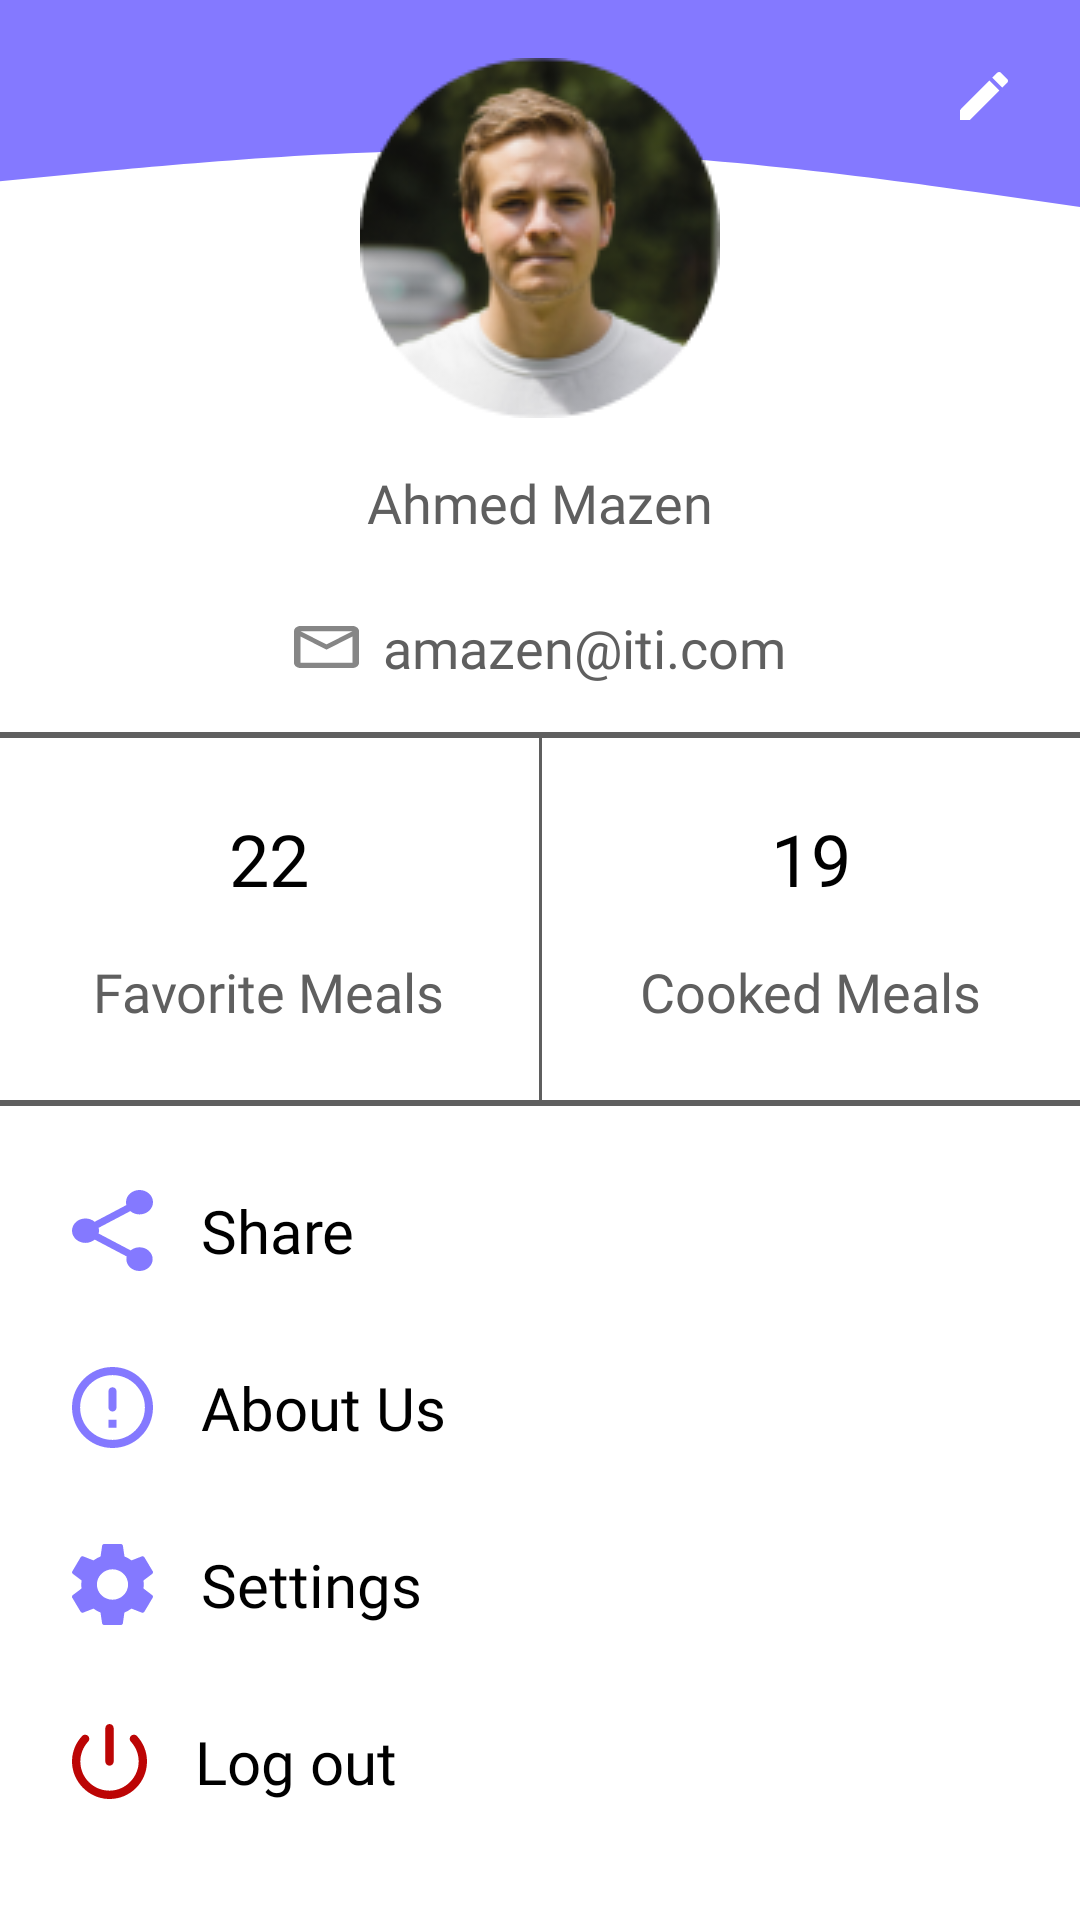

Layout XML and referenced resources for this Android screen:
<!-- AndroidManifest.xml: application theme HomeTheme -->
<!-- res/layout/fragment_profile.xml -->
<?xml version="1.0" encoding="utf-8"?>
<androidx.constraintlayout.widget.ConstraintLayout xmlns:android="http://schemas.android.com/apk/res/android"
    xmlns:tools="http://schemas.android.com/tools"
    xmlns:app="http://schemas.android.com/apk/res-auto"
    android:layout_width="match_parent"
    android:layout_height="match_parent"
    tools:context=".fragments.ProfileFragment">

    <TextView
        android:id="@+id/logout_tv"
        android:layout_width="match_parent"
        android:layout_height="wrap_content"
        android:layout_marginStart="24dp"
        android:layout_marginTop="24dp"
        android:layout_marginEnd="24dp"
        android:background="@drawable/gray_ripple"
        android:clickable="true"
        android:drawablePadding="16dp"
        android:fontFamily="@font/ubuntu"
        android:paddingTop="4dp"
        android:paddingBottom="4dp"
        android:text="@string/log_out"
        android:textColor="@color/black"
        android:textSize="20sp"
        app:layout_constraintEnd_toEndOf="parent"
        app:layout_constraintStart_toStartOf="parent"
        app:layout_constraintTop_toBottomOf="@+id/settings_tv"
        app:drawableStartCompat="@drawable/turn_off_icon" />

    <TextView
        android:id="@+id/settings_tv"
        android:layout_width="match_parent"
        android:layout_height="wrap_content"
        android:layout_marginStart="24dp"
        android:layout_marginTop="24dp"
        android:layout_marginEnd="24dp"
        android:background="@drawable/gray_ripple"
        android:clickable="true"
        android:drawablePadding="16dp"
        android:fontFamily="@font/ubuntu"
        android:paddingTop="4dp"
        android:paddingBottom="4dp"
        android:text="@string/settings"
        android:textColor="@color/black"
        android:textSize="20sp"
        app:layout_constraintEnd_toEndOf="parent"
        app:layout_constraintStart_toStartOf="parent"
        app:layout_constraintTop_toBottomOf="@+id/about_tv"
        app:drawableStartCompat="@drawable/setting_icon" />

    <TextView
        android:id="@+id/about_tv"
        android:layout_width="match_parent"
        android:layout_height="wrap_content"
        android:layout_marginStart="24dp"
        android:layout_marginTop="24dp"
        android:layout_marginEnd="24dp"
        android:background="@drawable/gray_ripple"
        android:clickable="true"
        android:drawablePadding="16dp"
        android:fontFamily="@font/ubuntu"
        android:paddingTop="4dp"
        android:paddingBottom="4dp"
        android:text="@string/about_us"
        android:textColor="@color/black"
        android:textSize="20sp"
        app:layout_constraintEnd_toEndOf="parent"
        app:layout_constraintStart_toStartOf="parent"
        app:layout_constraintTop_toBottomOf="@+id/share_tv"
        app:drawableStartCompat="@drawable/error_icon" />

    <TextView
        android:id="@+id/share_tv"
        android:layout_width="match_parent"
        android:layout_height="wrap_content"
        android:layout_marginStart="24dp"
        android:layout_marginTop="24dp"
        android:layout_marginEnd="24dp"
        android:background="@drawable/gray_ripple"
        android:clickable="true"
        android:drawablePadding="16dp"
        android:fontFamily="@font/ubuntu"
        android:paddingTop="4dp"
        android:paddingBottom="4dp"
        android:text="@string/share"
        android:textColor="@color/black"
        android:textSize="20sp"
        app:layout_constraintEnd_toEndOf="parent"
        app:layout_constraintStart_toStartOf="parent"
        app:layout_constraintTop_toBottomOf="@+id/materialDivider3"
        app:drawableStartCompat="@drawable/share_icon" />

    <TextView
        android:id="@+id/cooked_meals_score_tv"
        android:layout_width="wrap_content"
        android:layout_height="wrap_content"
        android:layout_marginTop="24dp"
        android:fontFamily="@font/ubuntu_medium"
        android:text="@string/_19"
        android:textColor="#000000"
        android:textSize="24sp"
        app:layout_constraintEnd_toEndOf="parent"
        app:layout_constraintHorizontal_bias="0.5"
        app:layout_constraintStart_toEndOf="@+id/materialDivider4_vertical"
        app:layout_constraintTop_toBottomOf="@+id/materialDivider2" />

    <com.google.android.material.divider.MaterialDivider
        android:id="@+id/materialDivider2"
        android:layout_width="0dp"
        android:layout_height="wrap_content"
        android:layout_marginTop="16dp"
        app:dividerColor="@color/dark_gray"
        app:dividerThickness="2dp"
        app:layout_constraintEnd_toEndOf="parent"
        app:layout_constraintHorizontal_bias="0.5"
        app:layout_constraintStart_toStartOf="parent"
        app:layout_constraintTop_toBottomOf="@+id/mail_tv" />

    <com.google.android.material.divider.MaterialDivider
        android:id="@+id/materialDivider3"
        android:layout_width="0dp"
        android:layout_height="wrap_content"

        android:layout_marginTop="24dp"
        app:dividerColor="@color/dark_gray"

        app:dividerThickness="2dp"
        app:layout_constraintEnd_toEndOf="parent"
        app:layout_constraintStart_toStartOf="parent"
        app:layout_constraintTop_toBottomOf="@+id/username_tv3" />

    <com.google.android.material.divider.MaterialDivider
        android:id="@+id/materialDivider4_vertical"
        android:layout_width="1dp"
        android:layout_height="0dp"
        app:dividerColor="@color/dark_gray"
        app:dividerThickness="2dp"
        app:layout_constraintBottom_toTopOf="@+id/materialDivider3"
        app:layout_constraintEnd_toEndOf="parent"
        app:layout_constraintHorizontal_bias="0.5"
        app:layout_constraintStart_toStartOf="parent"
        app:layout_constraintTop_toBottomOf="@+id/materialDivider2" />

    <TextView
        android:id="@+id/username_tv"
        android:layout_width="wrap_content"
        android:layout_height="wrap_content"
        android:layout_marginTop="16dp"
        android:fontFamily="@font/ubuntu"
        android:text="@string/random_name"
        android:textColor="@color/dark_gray"
        android:textSize="18sp"
        app:layout_constraintEnd_toEndOf="parent"
        app:layout_constraintHorizontal_bias="0.5"
        app:layout_constraintStart_toStartOf="parent"
        app:layout_constraintTop_toBottomOf="@+id/profile_imgView" />

    <TextView
        android:id="@+id/username_tv3"
        android:layout_width="wrap_content"
        android:layout_height="wrap_content"
        android:layout_marginTop="16dp"
        android:fontFamily="@font/ubuntu"
        android:text="@string/favorite_meals"
        android:textColor="@color/dark_gray"
        android:textSize="18sp"
        app:layout_constraintEnd_toEndOf="@+id/fav_meals_score_tv"
        app:layout_constraintHorizontal_bias="0.5"
        app:layout_constraintStart_toStartOf="@+id/fav_meals_score_tv"
        app:layout_constraintTop_toBottomOf="@+id/fav_meals_score_tv" />

    <TextView
        android:id="@+id/username_tv5"
        android:layout_width="wrap_content"
        android:layout_height="wrap_content"
        android:layout_marginTop="16dp"
        android:fontFamily="@font/ubuntu"
        android:text="@string/cooked_meals"
        android:textColor="@color/dark_gray"
        android:textSize="18sp"
        app:layout_constraintEnd_toEndOf="@+id/cooked_meals_score_tv"
        app:layout_constraintHorizontal_bias="0.5"
        app:layout_constraintStart_toStartOf="@+id/cooked_meals_score_tv"
        app:layout_constraintTop_toBottomOf="@+id/cooked_meals_score_tv" />

    <TextView
        android:id="@+id/mail_tv"
        android:layout_width="wrap_content"
        android:layout_height="wrap_content"
        android:layout_marginTop="24dp"
        android:drawablePadding="8dp"
        android:fontFamily="@font/ubuntu"
        android:text="@string/random_mail"
        android:textColor="@color/dark_gray"
        android:textSize="18sp"
        app:layout_constraintEnd_toEndOf="parent"
        app:layout_constraintStart_toStartOf="parent"
        app:layout_constraintTop_toBottomOf="@+id/username_tv"
        app:drawableStartCompat="@drawable/mail_icon" />

    <ImageView
        android:id="@+id/bg_imgView"
        android:layout_width="0dp"
        android:layout_height="wrap_content"
        android:scaleType="fitXY"
        android:src="@drawable/wave_two"
        app:layout_constraintEnd_toEndOf="parent"
        app:layout_constraintStart_toStartOf="parent"
        app:layout_constraintTop_toTopOf="parent"
        />

    <ImageView
        android:id="@+id/edit_imageView"
        android:layout_width="wrap_content"
        android:layout_height="wrap_content"
        android:layout_marginTop="24dp"
        android:layout_marginEnd="24dp"
        app:layout_constraintEnd_toEndOf="parent"
        app:layout_constraintTop_toTopOf="parent"
        app:srcCompat="@drawable/edit_icon" />

    <ImageView
        android:id="@+id/profile_imgView"
        android:layout_width="wrap_content"
        android:layout_height="wrap_content"
        android:layout_marginTop="-50dp"
        app:layout_constraintEnd_toEndOf="parent"
        app:layout_constraintStart_toStartOf="parent"
        app:layout_constraintTop_toBottomOf="@+id/bg_imgView"
        app:srcCompat="@drawable/dummy_profile_pic" />

    <TextView
        android:id="@+id/fav_meals_score_tv"
        android:layout_width="wrap_content"
        android:layout_height="wrap_content"
        android:layout_marginTop="24dp"
        android:fontFamily="@font/ubuntu_medium"
        android:text="@string/_22"
        android:textColor="#000000"
        android:textSize="24sp"
        app:layout_constraintEnd_toStartOf="@+id/materialDivider4_vertical"
        app:layout_constraintHorizontal_bias="0.5"
        app:layout_constraintStart_toStartOf="parent"
        app:layout_constraintTop_toBottomOf="@+id/materialDivider2" />

</androidx.constraintlayout.widget.ConstraintLayout>
<!-- resources referenced by this layout -->
<resources>
  <color name="black">#FF000000</color>
  <color name="dark_gray">#5F5F5F</color>
  <!-- drawable edit_icon (drawable) -->
  <vector xmlns:android="http://schemas.android.com/apk/res/android"
      android:width="16dp"
      android:height="16dp"
      android:viewportWidth="16"
      android:viewportHeight="16">
    <path
        android:pathData="M0,12.667V16H3.333L13.163,6.17L9.83,2.837L0,12.667ZM15.74,3.593C16.087,3.246 16.087,2.686 15.74,2.34L13.66,0.26C13.314,-0.087 12.754,-0.087 12.407,0.26L10.781,1.886L14.114,5.219L15.74,3.593Z"
        android:fillColor="#ffffff"/>
  </vector>
  <!-- drawable error_icon (drawable) -->
  <vector xmlns:android="http://schemas.android.com/apk/res/android"
      android:width="27dp"
      android:height="27dp"
      android:viewportWidth="27"
      android:viewportHeight="27">
    <path
        android:pathData="M13.5,6.75C14.243,6.75 14.85,7.358 14.85,8.1V13.5C14.85,14.243 14.243,14.85 13.5,14.85C12.757,14.85 12.15,14.243 12.15,13.5V8.1C12.15,7.358 12.757,6.75 13.5,6.75ZM13.486,0C6.035,0 0,6.048 0,13.5C0,20.952 6.035,27 13.486,27C20.952,27 27,20.952 27,13.5C27,6.048 20.952,0 13.486,0ZM13.5,24.3C7.533,24.3 2.7,19.467 2.7,13.5C2.7,7.533 7.533,2.7 13.5,2.7C19.467,2.7 24.3,7.533 24.3,13.5C24.3,19.467 19.467,24.3 13.5,24.3ZM14.85,20.25H12.15V17.55H14.85V20.25Z"
        android:fillColor="#8479FF"/>
  </vector>
  <!-- drawable gray_ripple (drawable) -->
  <?xml version="1.0" encoding="utf-8"?>
  <ripple xmlns:android="http://schemas.android.com/apk/res/android"
       android:color="@color/light_gray">
      <item>
          <shape android:shape="rectangle">
              <solid android:color="@color/white"/>
              <corners android:radius="10dp"/>
          </shape>
      </item>
  
  </ripple>
  <!-- drawable mail_icon (drawable) -->
  <vector xmlns:android="http://schemas.android.com/apk/res/android"
      android:width="21.7dp"
      android:height="14dp"
      android:viewportWidth="31"
      android:viewportHeight="20">
    <path
        android:pathData="M27.9,0H3.1C1.395,0 0.015,1.125 0.015,2.5L0,17.5C0,18.875 1.395,20 3.1,20H27.9C29.605,20 31,18.875 31,17.5V2.5C31,1.125 29.605,0 27.9,0ZM27.9,17.5H3.1V5L15.5,11.25L27.9,5V17.5ZM15.5,8.75L3.1,2.5H27.9L15.5,8.75Z"
        android:fillColor="#868686"/>
  </vector>
  <!-- drawable wave_two (drawable) -->
  <vector xmlns:android="http://schemas.android.com/apk/res/android"
      android:width="455dp"
      android:height="69dp"
      android:viewportWidth="455"
      android:viewportHeight="69">
    <path
        android:pathData="M0,60.38L37.92,57.49C75.83,54.71 151.67,48.79 227.5,50.32C303.33,51.75 379.17,60.38 417.08,64.69L455,69V0H417.08C379.17,0 303.33,0 227.5,0C151.67,0 75.83,0 37.92,0H0V60.38Z"
        android:fillColor="#8479FF"/>
  </vector>
  <string name="_19">19</string>
  <string name="_22">22</string>
  <string name="about_us">About Us</string>
  <string name="cooked_meals">Cooked Meals</string>
  <string name="favorite_meals">Favorite Meals</string>
  <string name="log_out">Log out</string>
  <string name="random_mail">amazen@iti.com</string>
  <string name="random_name">Ahmed Mazen</string>
  <string name="settings">Settings</string>
  <string name="share">Share</string>
  <style name="HomeTheme" parent="Theme.MaterialComponents.DayNight.NoActionBar">        
          <item name="colorPrimary">@color/primary</item>
          <item name="colorPrimaryDark">@color/Secondary</item>
          <item name="colorAccent">@color/dark_purple</item>
      </style>
  <color name="light_gray">#B7B4B4</color>
  <color name="white">#FFFFFFFF</color>
  <color name="primary">#8479FF</color>
  <color name="Secondary">#5335A7</color>
  <color name="dark_purple">#5335A7</color>
</resources>
